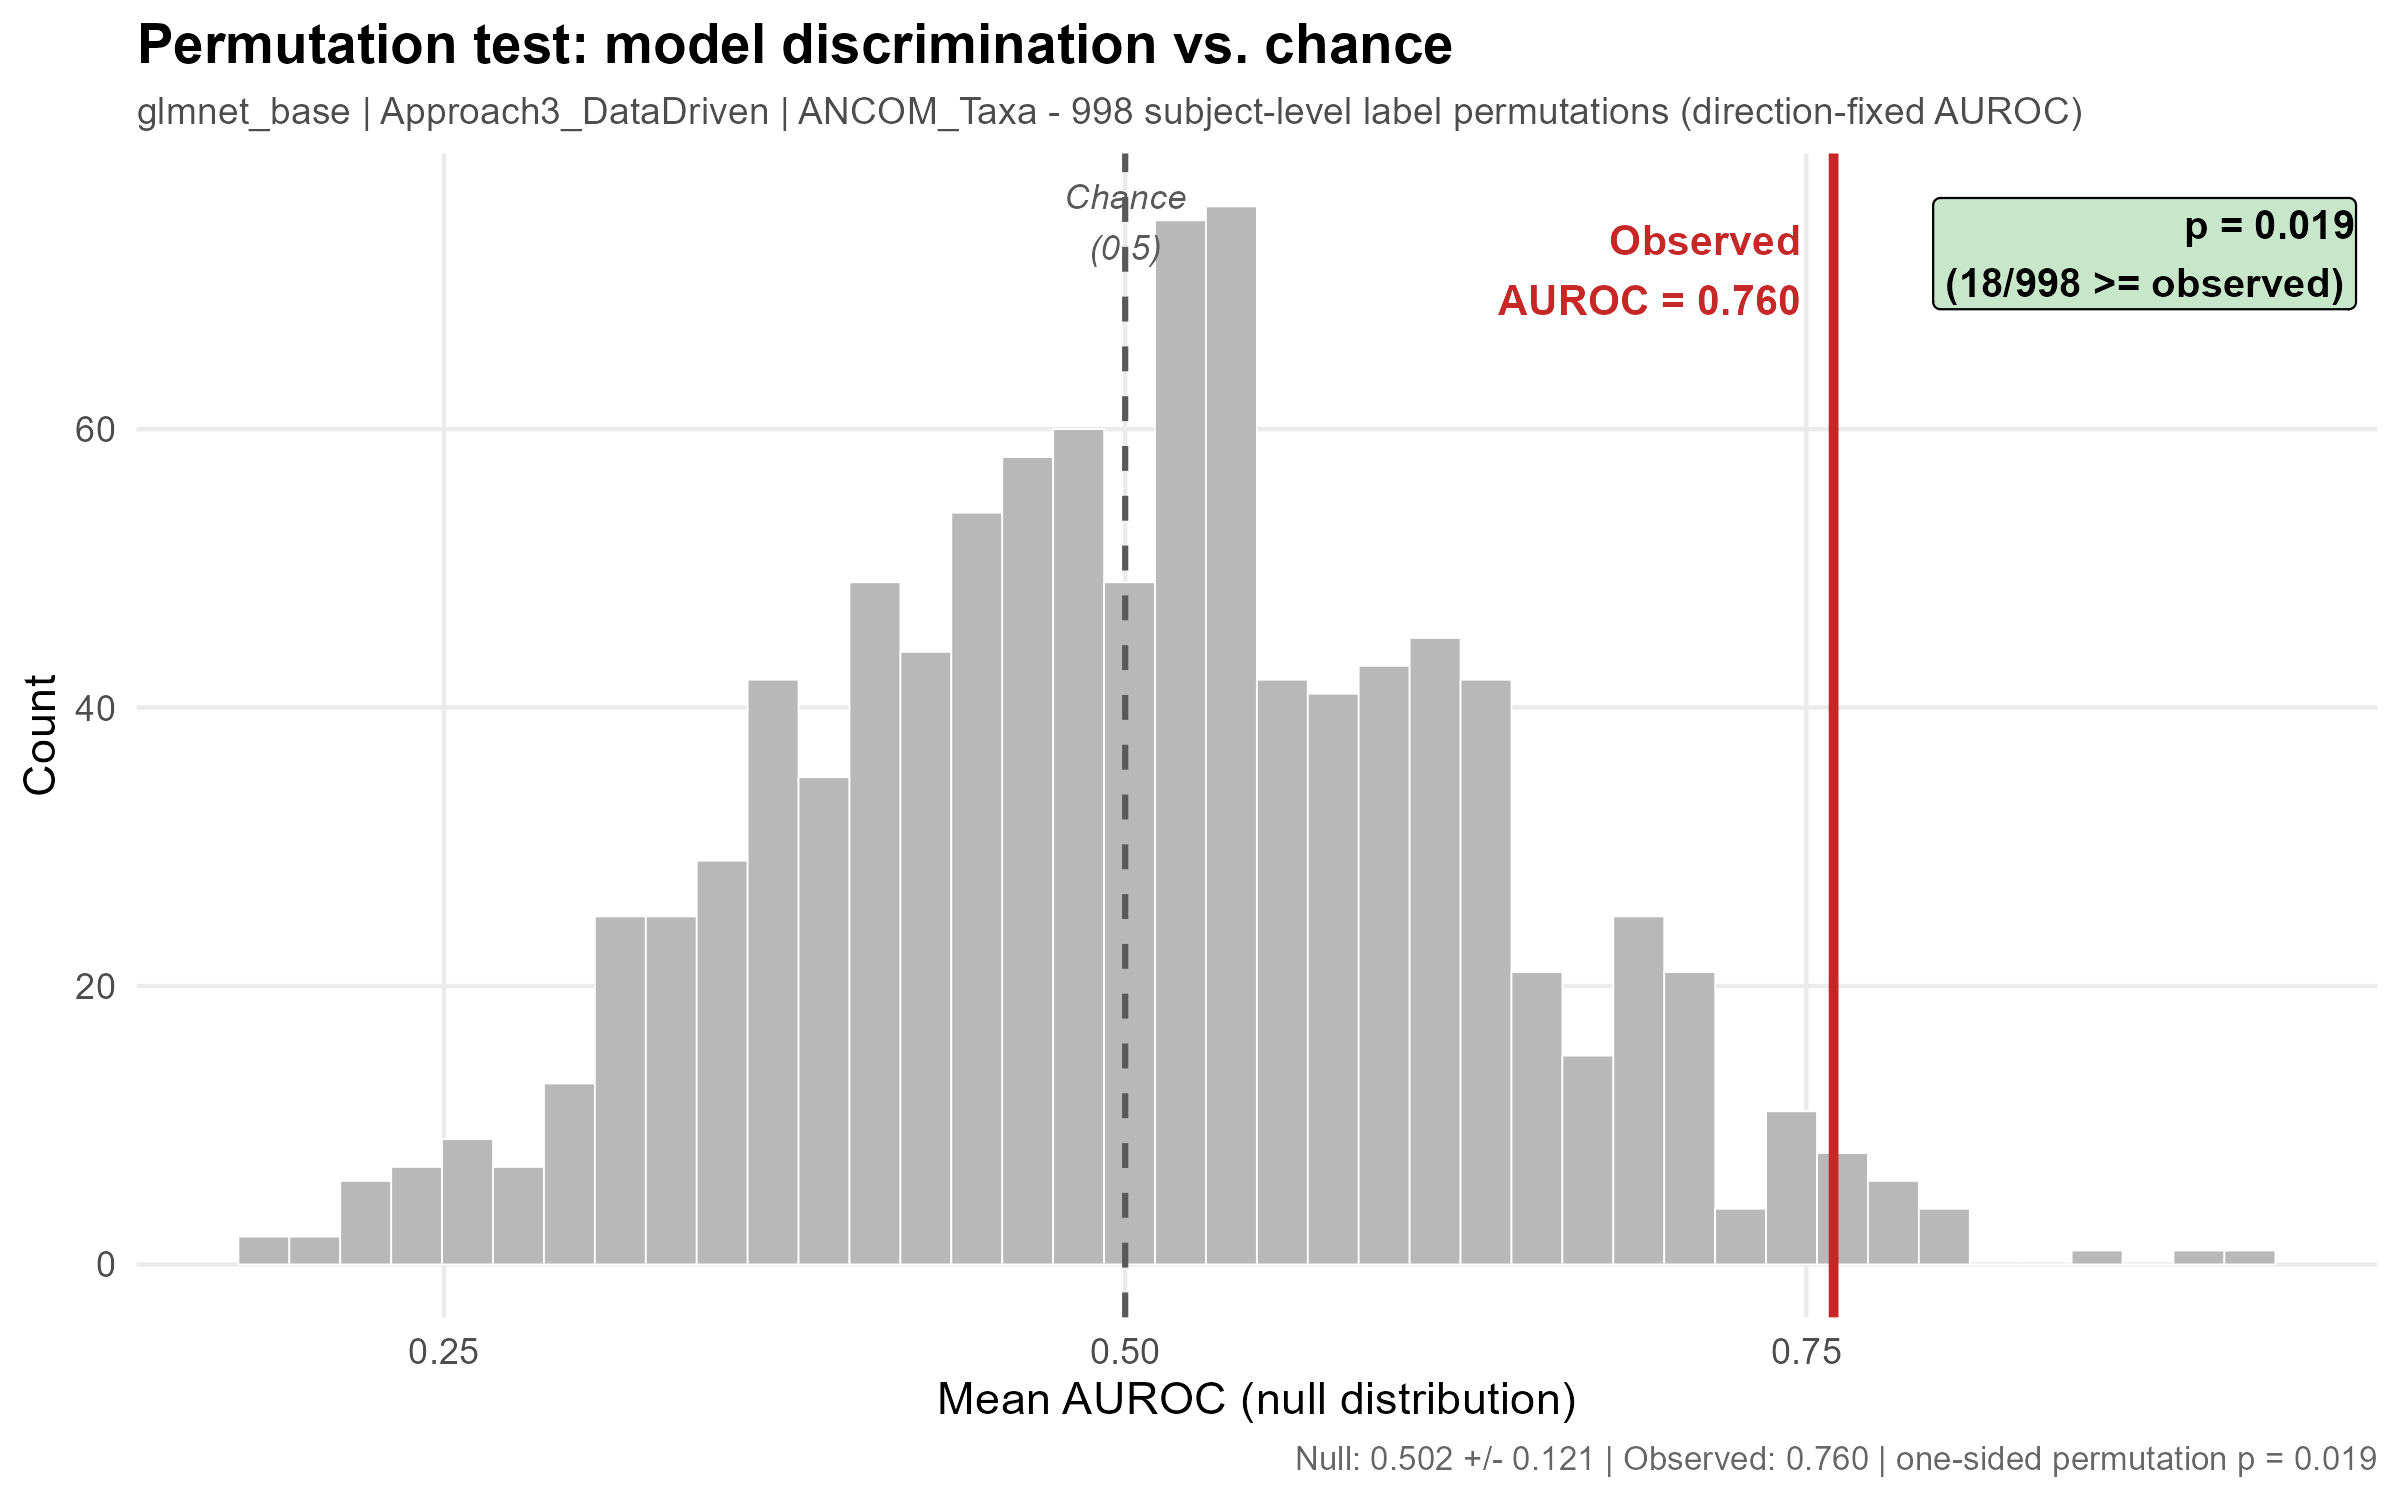

The data file committed next to this chart (first rows):
permutation, seed, auroc_fixed, auroc_auto, n_folds_valid
1, 10001, 0.4644, 0.6311, 5
2, 10002, 0.5822, 0.7822, 5
3, 10003, 0.4806, 0.6444, 4
4, 10004, 0.606, 0.714, 5
5, 10005, 0.3281, 0.8148, 5
6, 10006, 0.5333, 0.7667, 5
7, 10007, 0.5311, 0.7578, 5
8, 10008, 0.3241, 0.7203, 5
9, 10009, 0.4929, 0.6929, 5
10, 10010, 0.4625, 0.6208, 4
11, 10011, 0.4898, 0.6613, 5
12, 10012, 0.219, 0.781, 5
13, 10013, 0.3914, 0.6657, 5
14, 10014, 0.5167, 0.7033, 5
15, 10015, 0.3925, 0.6909, 5
16, 10016, 0.6001, 0.6801, 5
17, 10017, 0.3257, 0.7343, 5
18, 10018, 0.6279, 0.7636, 5
19, 10019, 0.5474, 0.664, 5
20, 10020, 0.4602, 0.6684, 5
21, 10021, 0.4198, 0.669, 5
22, 10022, 0.2921, 0.7079, 5
23, 10023, 0.3298, 0.7202, 5
24, 10024, 0.4919, 0.6252, 5
25, 10025, 0.5411, 0.7189, 5
26, 10026, 0.5317, 0.5317, 5
27, 10027, 0.3888, 0.7255, 5
28, 10028, 0.3186, 0.7386, 5
29, 10029, 0.4236, 0.6264, 5
30, 10030, 0.2614, 0.6786, 5
31, 10031, 0.4727, 0.6473, 5
32, 10032, 0.4571, 0.5543, 5
33, 10033, 0.4757, 0.8957, 5
34, 10034, 0.4149, 0.6517, 5
35, 10035, 0.489, 0.569, 5
36, 10036, 0.3726, 0.556, 4
37, 10037, 0.6958, 0.8458, 4
38, 10038, 0.4028, 0.8194, 5
39, 10039, 0.5171, 0.6029, 5
40, 10040, 0.53, 0.65, 5
41, 10041, 0.1857, 0.8143, 4
42, 10042, 0.4929, 0.7929, 5
43, 10043, 0.4886, 0.6886, 5
44, 10044, 0.4667, 0.6889, 5
45, 10045, 0.5398, 0.6769, 5
46, 10046, 0.6243, 0.7214, 5
47, 10047, 0.5238, 0.6705, 5
48, 10048, 0.3756, 0.7244, 5
49, 10049, 0.373, 0.7286, 5
50, 10050, 0.5033, 0.7033, 5
51, 10051, 0.3544, 0.6392, 5
52, 10052, 0.4083, 0.7417, 4
53, 10053, 0.5786, 0.6386, 5
54, 10054, 0.533, 0.633, 5
55, 10055, 0.4371, 0.7406, 5
56, 10056, 0.7, 0.9, 5
57, 10057, 0.4527, 0.7251, 5
58, 10058, 0.4183, 0.696, 5
59, 10059, 0.3529, 0.6871, 5
60, 10060, 0.4508, 0.7563, 4
... 939 more rows
